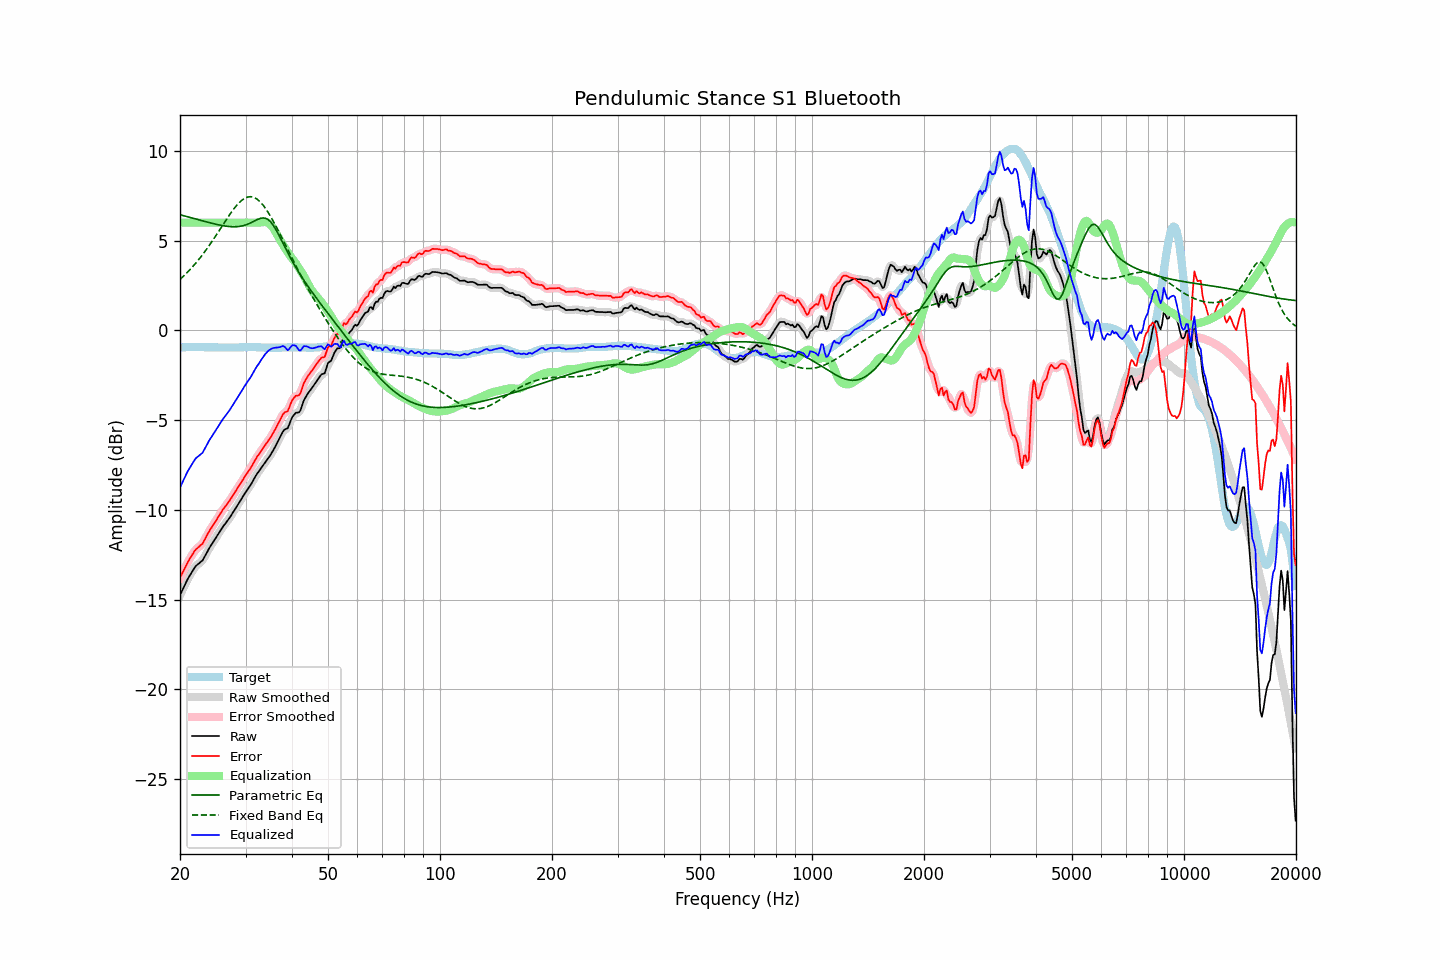

The file beside this chart, header and first rows:
frequency, raw, error, smoothed, error_smoothed, equalization, parametric_eq, fixed_band_eq, equalized_raw, equalized_smoothed, target
20.00, -14.75, -13.79, -14.76, -13.79, 6.00, 6.44, 2.84, -8.75, -8.76, -0.97
20.20, -14.56, -13.61, -14.56, -13.60, 6.00, 6.42, 2.92, -8.56, -8.56, -0.96
20.40, -14.37, -13.42, -14.37, -13.42, 6.00, 6.39, 3.00, -8.37, -8.37, -0.95
20.61, -14.20, -13.25, -14.19, -13.24, 6.00, 6.37, 3.09, -8.20, -8.19, -0.95
20.81, -14.00, -13.06, -14.01, -13.07, 6.00, 6.34, 3.18, -8.00, -8.01, -0.94
21.02, -13.82, -12.89, -13.83, -12.90, 6.00, 6.32, 3.27, -7.82, -7.83, -0.94
21.23, -13.67, -12.75, -13.67, -12.74, 6.00, 6.30, 3.36, -7.67, -7.67, -0.93
21.44, -13.52, -12.59, -13.52, -12.59, 6.00, 6.27, 3.46, -7.52, -7.52, -0.93
21.66, -13.38, -12.45, -13.37, -12.44, 6.00, 6.25, 3.56, -7.38, -7.37, -0.93
21.87, -13.23, -12.30, -13.24, -12.31, 6.00, 6.22, 3.66, -7.23, -7.24, -0.93
22.09, -13.11, -12.20, -13.13, -12.21, 6.00, 6.20, 3.76, -7.11, -7.13, -0.92
22.31, -13.04, -12.12, -13.04, -12.12, 6.00, 6.17, 3.87, -7.04, -7.04, -0.92
22.54, -12.98, -12.05, -12.97, -12.05, 6.00, 6.15, 3.98, -6.98, -6.97, -0.93
22.76, -12.89, -11.96, -12.90, -11.97, 6.00, 6.12, 4.10, -6.89, -6.90, -0.94
22.99, -12.82, -11.89, -12.80, -11.86, 6.00, 6.10, 4.21, -6.82, -6.80, -0.94
23.22, -12.66, -11.73, -12.67, -11.73, 6.00, 6.07, 4.33, -6.66, -6.67, -0.94
23.45, -12.50, -11.55, -12.51, -11.56, 6.00, 6.05, 4.45, -6.50, -6.51, -0.95
23.69, -12.34, -11.39, -12.33, -11.39, 6.00, 6.03, 4.58, -6.34, -6.33, -0.95
23.92, -12.16, -11.21, -12.17, -11.22, 6.00, 6.00, 4.70, -6.16, -6.17, -0.95
24.16, -12.02, -11.07, -12.02, -11.07, 6.00, 5.98, 4.83, -6.02, -6.02, -0.95
24.40, -11.88, -10.93, -11.88, -10.93, 6.00, 5.96, 4.96, -5.88, -5.88, -0.95
24.65, -11.75, -10.80, -11.75, -10.80, 6.00, 5.94, 5.10, -5.75, -5.75, -0.95
24.89, -11.61, -10.66, -11.61, -10.66, 6.00, 5.91, 5.23, -5.61, -5.61, -0.95
25.14, -11.47, -10.52, -11.47, -10.52, 6.00, 5.89, 5.37, -5.47, -5.47, -0.95
25.39, -11.32, -10.36, -11.33, -10.37, 6.00, 5.88, 5.51, -5.32, -5.33, -0.96
25.65, -11.18, -10.23, -11.18, -10.22, 6.00, 5.86, 5.64, -5.18, -5.18, -0.96
25.91, -11.04, -10.08, -11.04, -10.08, 6.00, 5.84, 5.78, -5.04, -5.04, -0.96
26.16, -10.90, -9.94, -10.91, -9.95, 6.00, 5.82, 5.92, -4.90, -4.91, -0.96
26.43, -10.80, -9.84, -10.79, -9.83, 6.00, 5.81, 6.06, -4.80, -4.79, -0.96
26.69, -10.67, -9.72, -10.67, -9.72, 6.00, 5.80, 6.19, -4.67, -4.67, -0.96
26.96, -10.56, -9.60, -10.55, -9.60, 6.00, 5.79, 6.33, -4.56, -4.55, -0.96
27.23, -10.43, -9.47, -10.42, -9.46, 6.00, 5.78, 6.46, -4.43, -4.42, -0.96
27.50, -10.28, -9.33, -10.29, -9.33, 6.00, 5.77, 6.59, -4.28, -4.29, -0.96
27.77, -10.14, -9.18, -10.14, -9.19, 6.00, 5.77, 6.71, -4.14, -4.14, -0.96
28.05, -10.00, -9.05, -10.00, -9.04, 6.00, 5.77, 6.83, -4.00, -4.00, -0.96
28.33, -9.86, -8.90, -9.86, -8.90, 6.00, 5.77, 6.93, -3.86, -3.86, -0.96
28.62, -9.72, -8.76, -9.72, -8.76, 6.00, 5.78, 7.04, -3.72, -3.72, -0.96
28.90, -9.57, -8.63, -9.57, -8.62, 6.00, 5.79, 7.13, -3.57, -3.57, -0.95
29.19, -9.42, -8.48, -9.43, -8.48, 6.00, 5.80, 7.21, -3.42, -3.43, -0.95
29.48, -9.28, -8.33, -9.28, -8.34, 6.00, 5.82, 7.28, -3.28, -3.28, -0.95
29.78, -9.14, -8.20, -9.14, -8.20, 6.00, 5.85, 7.34, -3.14, -3.14, -0.94
30.08, -9.00, -8.06, -9.00, -8.06, 6.00, 5.88, 7.39, -3.00, -3.00, -0.94
30.38, -8.87, -7.93, -8.87, -7.93, 6.00, 5.91, 7.42, -2.87, -2.87, -0.94
30.68, -8.73, -7.80, -8.74, -7.80, 6.00, 5.95, 7.44, -2.73, -2.74, -0.94
30.99, -8.61, -7.67, -8.60, -7.66, 6.00, 5.99, 7.44, -2.61, -2.60, -0.94
31.30, -8.45, -7.51, -8.45, -7.51, 6.00, 6.03, 7.43, -2.45, -2.45, -0.94
31.61, -8.28, -7.35, -8.29, -7.35, 6.00, 6.08, 7.40, -2.28, -2.29, -0.94
31.93, -8.13, -7.19, -8.13, -7.19, 6.00, 6.12, 7.36, -2.13, -2.13, -0.94
32.24, -7.98, -7.03, -7.99, -7.05, 6.00, 6.17, 7.30, -1.98, -1.99, -0.95
32.57, -7.87, -6.92, -7.86, -6.91, 6.00, 6.20, 7.23, -1.87, -1.86, -0.95
32.89, -7.73, -6.78, -7.73, -6.78, 6.01, 6.24, 7.15, -1.72, -1.72, -0.95
33.22, -7.60, -6.65, -7.61, -6.65, 6.02, 6.25, 7.05, -1.58, -1.59, -0.96
33.55, -7.48, -6.52, -7.48, -6.52, 6.03, 6.26, 6.94, -1.45, -1.45, -0.96
33.89, -7.35, -6.39, -7.36, -6.39, 6.03, 6.24, 6.81, -1.33, -1.33, -0.97
34.23, -7.23, -6.27, -7.23, -6.27, 6.01, 6.21, 6.69, -1.23, -1.22, -0.97
34.57, -7.10, -6.14, -7.11, -6.14, 5.97, 6.15, 6.54, -1.13, -1.14, -0.97
34.92, -6.99, -6.02, -6.98, -6.01, 5.91, 6.08, 6.40, -1.08, -1.07, -0.97
35.27, -6.84, -5.87, -6.84, -5.87, 5.82, 5.97, 6.24, -1.02, -1.02, -0.97
35.62, -6.68, -5.72, -6.69, -5.72, 5.70, 5.85, 6.08, -0.99, -0.99, -0.97
35.97, -6.52, -5.55, -6.52, -5.55, 5.55, 5.71, 5.91, -0.97, -0.97, -0.97
... 635 more rows
